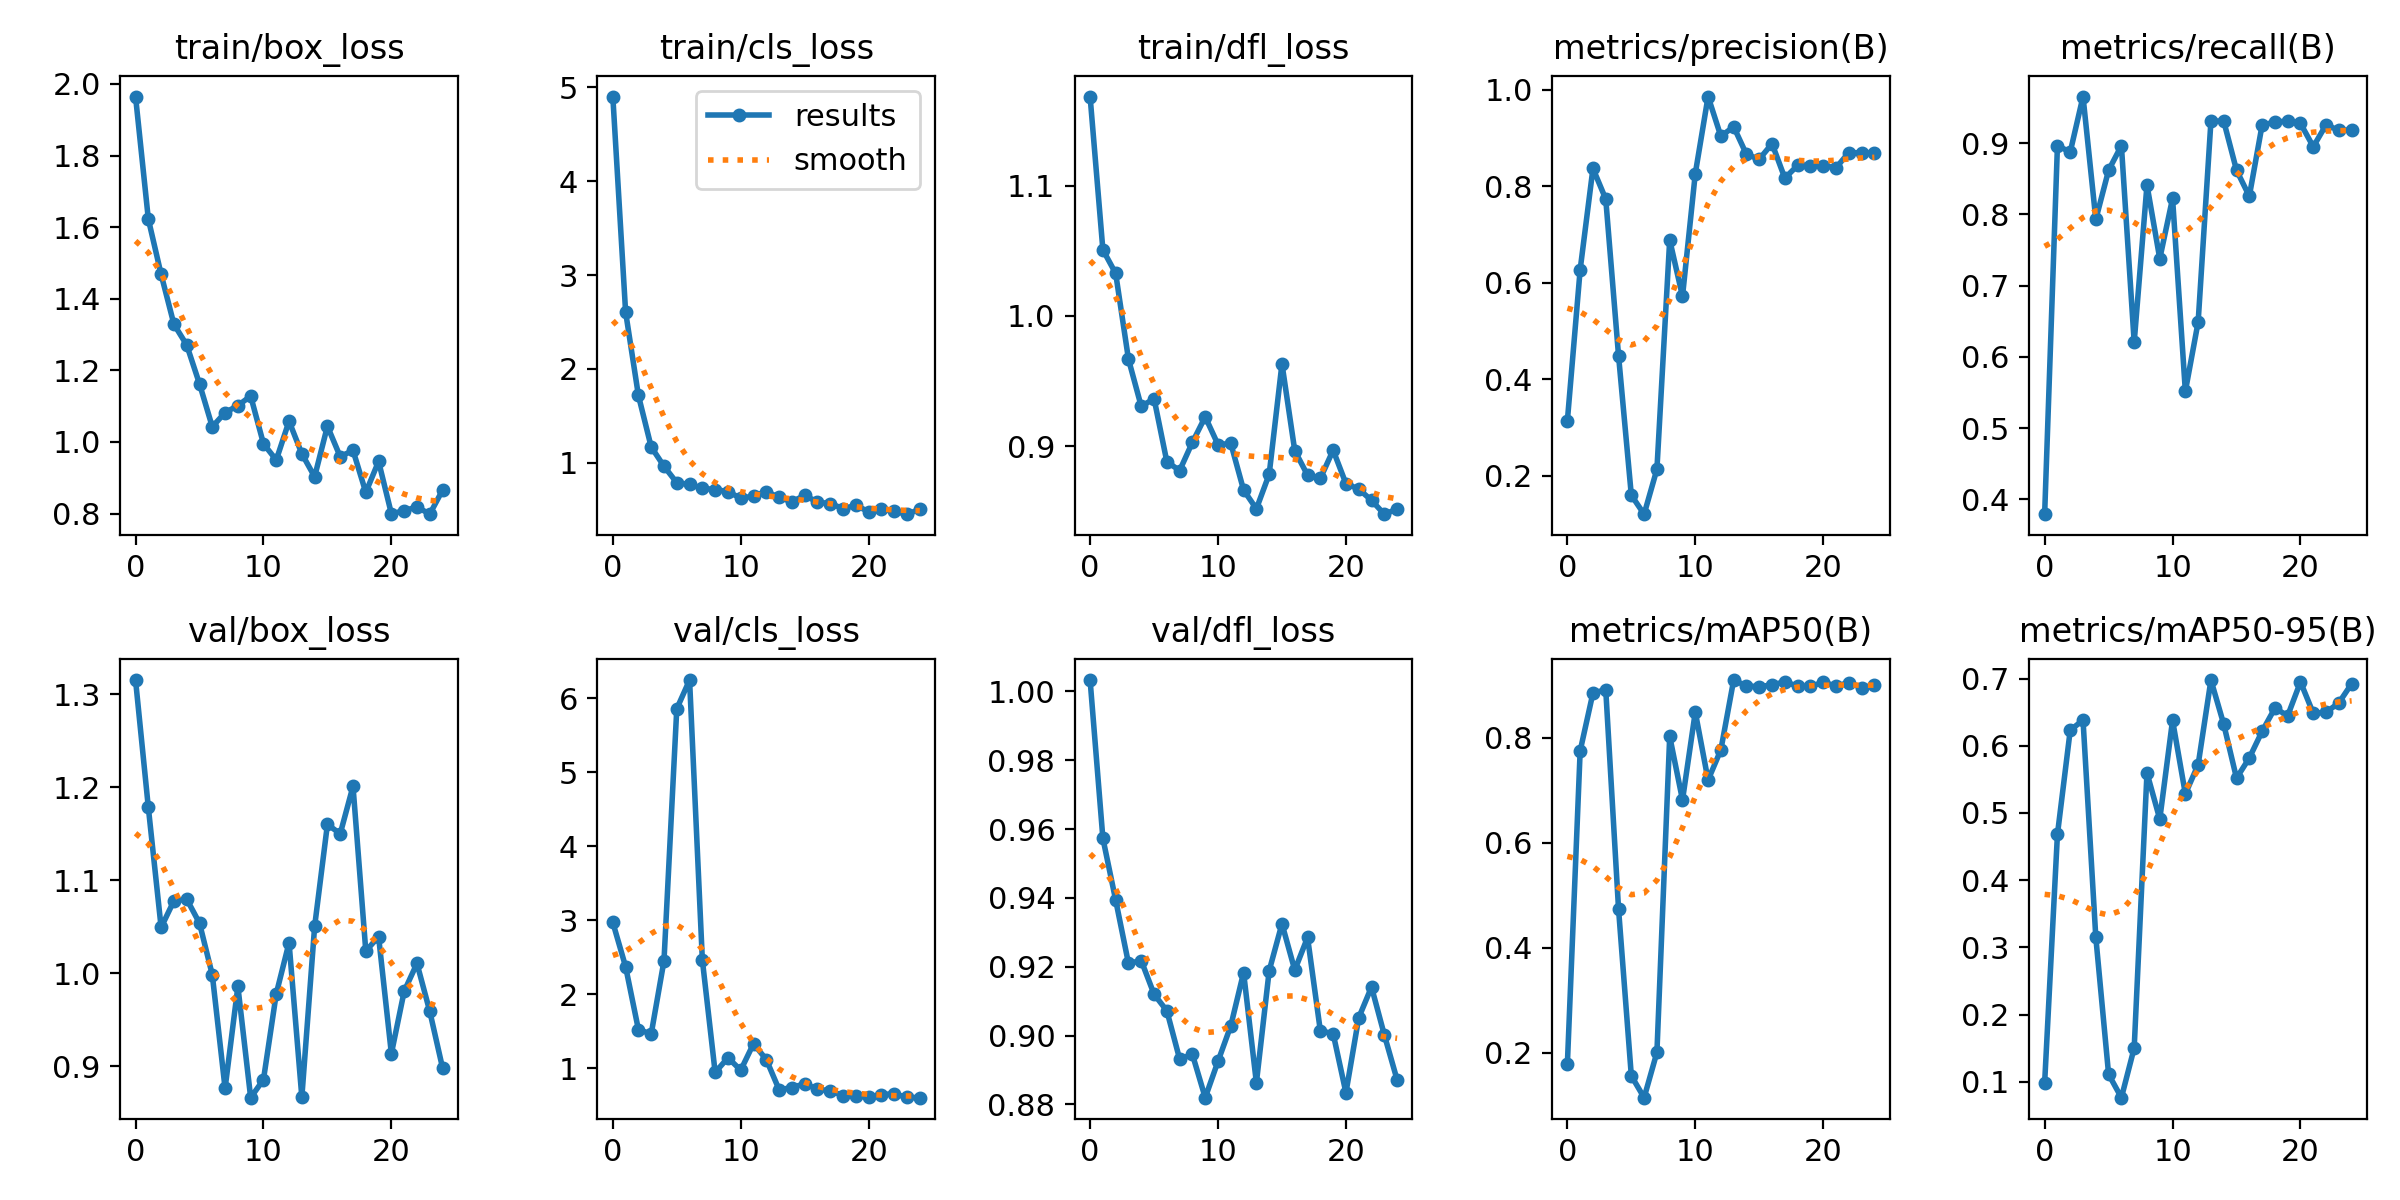

Data behind this chart, as committed beside it:
epoch, train/box_loss, train/cls_loss, train/dfl_loss, metrics/precision(B), metrics/recall(B), metrics/mAP50(B), metrics/mAP50-95(B), val/box_loss, val/cls_loss, val/dfl_loss, lr/pg0, lr/pg1, lr/pg2
0, 1.965, 4.9, 1.168, 0.3143, 0.3793, 0.1781, 0.09843, 1.315, 2.971, 1.003, 8e-05, 8e-05, 8e-05
1, 1.622, 2.606, 1.051, 0.6276, 0.8965, 0.775, 0.4681, 1.178, 2.372, 0.9573, 0.0001729, 0.0001729, 0.0001729
2, 1.468, 1.718, 1.033, 0.8373, 0.8876, 0.8854, 0.6231, 1.049, 1.523, 0.9394, 0.0002578, 0.0002578, 0.0002578
3, 1.329, 1.169, 0.9668, 0.7738, 0.9655, 0.8915, 0.6383, 1.078, 1.463, 0.921, 0.0003349, 0.0003349, 0.0003349
4, 1.271, 0.9643, 0.9305, 0.4495, 0.7931, 0.4739, 0.3149, 1.08, 2.453, 0.9217, 0.000404, 0.000404, 0.000404
5, 1.162, 0.7889, 0.9366, 0.1599, 0.8621, 0.1556, 0.1111, 1.054, 5.861, 0.912, 0.0004652, 0.0004652, 0.0004652
6, 1.042, 0.7703, 0.8881, 0.1207, 0.8965, 0.114, 0.07634, 0.9982, 6.249, 0.9072, 0.0005184, 0.0005184, 0.0005184
7, 1.082, 0.7302, 0.8813, 0.2138, 0.6207, 0.2004, 0.1503, 0.8761, 2.462, 0.8932, 0.0005638, 0.0005638, 0.0005638
8, 1.101, 0.7154, 0.903, 0.6892, 0.8414, 0.8027, 0.5595, 0.9857, 0.9425, 0.8945, 0.0006012, 0.0006012, 0.0006012
9, 1.128, 0.6953, 0.9226, 0.5721, 0.7379, 0.6814, 0.4909, 0.8661, 1.141, 0.8819, 0.0006307, 0.0006307, 0.0006307
10, 0.995, 0.623, 0.9012, 0.8267, 0.8226, 0.849, 0.6379, 0.8855, 0.9733, 0.8925, 0.0006523, 0.0006523, 0.0006523
11, 0.9494, 0.6471, 0.9022, 0.9863, 0.5517, 0.7194, 0.5284, 0.9778, 1.332, 0.9028, 0.000666, 0.000666, 0.000666
12, 1.058, 0.6943, 0.8664, 0.9039, 0.6492, 0.7771, 0.5719, 1.033, 1.116, 0.9183, 0.0006717, 0.0006717, 0.0006717
13, 0.9669, 0.6326, 0.8519, 0.9239, 0.931, 0.91, 0.6978, 0.8668, 0.7092, 0.8863, 0.0006696, 0.0006696, 0.0006696
14, 0.9028, 0.5851, 0.8785, 0.8665, 0.931, 0.8988, 0.6321, 1.05, 0.737, 0.9188, 0.0006595, 0.0006595, 0.0006595
15, 1.044, 0.6553, 0.9632, 0.8565, 0.8621, 0.8973, 0.5518, 1.16, 0.7908, 0.9325, 0.0006415, 0.0006415, 0.0006415
16, 0.9588, 0.5813, 0.8966, 0.8886, 0.8256, 0.9008, 0.5818, 1.15, 0.7152, 0.919, 0.0006155, 0.0006155, 0.0006155
17, 0.9765, 0.5673, 0.8778, 0.8173, 0.9254, 0.9066, 0.6215, 1.201, 0.6936, 0.9285, 0.0005817, 0.0005817, 0.0005817
18, 0.8591, 0.5132, 0.8753, 0.8436, 0.9297, 0.8984, 0.656, 1.024, 0.6297, 0.9013, 0.0005399, 0.0005399, 0.0005399
19, 0.9456, 0.5471, 0.897, 0.8416, 0.931, 0.898, 0.6447, 1.039, 0.622, 0.9006, 0.0004903, 0.0004903, 0.0004903
20, 0.7996, 0.4806, 0.8713, 0.8433, 0.9279, 0.9057, 0.6951, 0.9135, 0.6099, 0.8834, 0.000416, 0.000416, 0.000416
21, 0.8077, 0.5084, 0.8671, 0.8385, 0.8951, 0.8988, 0.6483, 0.9805, 0.6427, 0.9052, 0.000416, 0.000416, 0.000416
22, 0.8188, 0.4836, 0.8585, 0.8703, 0.9259, 0.9049, 0.6497, 1.01, 0.6547, 0.9141, 0.0003368, 0.0003368, 0.0003368
23, 0.7982, 0.4539, 0.8479, 0.8693, 0.9179, 0.8956, 0.6639, 0.959, 0.6049, 0.9002, 0.0002576, 0.0002576, 0.0002576
24, 0.8654, 0.5054, 0.8517, 0.8694, 0.9187, 0.9003, 0.6923, 0.8982, 0.6013, 0.8871, 0.0001784, 0.0001784, 0.0001784
